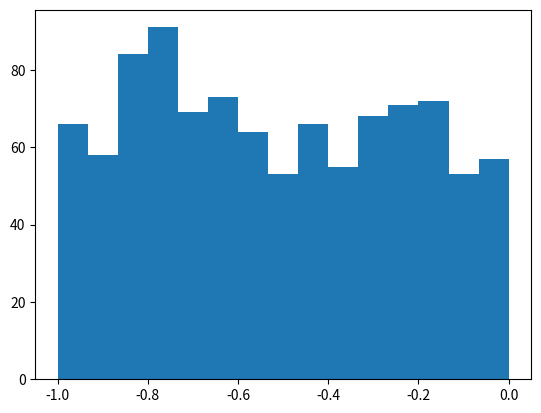

Python code for this plot: (Note: this script raises an exception after producing the figure.)
import numpy as np

s = np.random.uniform(-1, 0, 1000)
np.all(s >= -1)
np.all(s < 0)
import matplotlib.pyplot as plt

count, bins, ignored = plt.hist(s, 15, normed=True)
plt.plot(bins, np.ones_like(bins), linewidth=2, color='r')
plt.show()
